pico-8 play session: mixed d-pad (fixed 12-tick cycle)

[t = 1 s] mixed d-pad (1.2s cycle ×~1): → ← ↑ ↓ + 🅾/❎ taps, ~1s
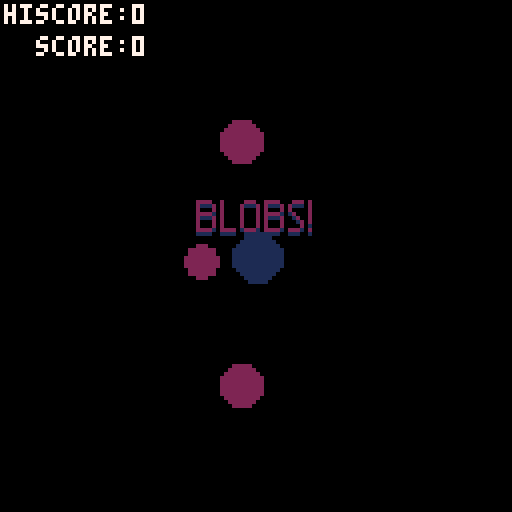
[t = 2 s] mixed d-pad (1.2s cycle ×~1): → ← ↑ ↓ + 🅾/❎ taps, ~2s
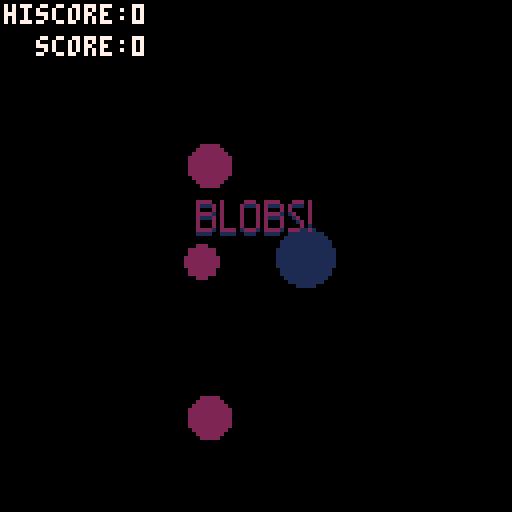
[t = 6 s] mixed d-pad (1.2s cycle ×~5): → ← ↑ ↓ + 🅾/❎ taps, ~6s
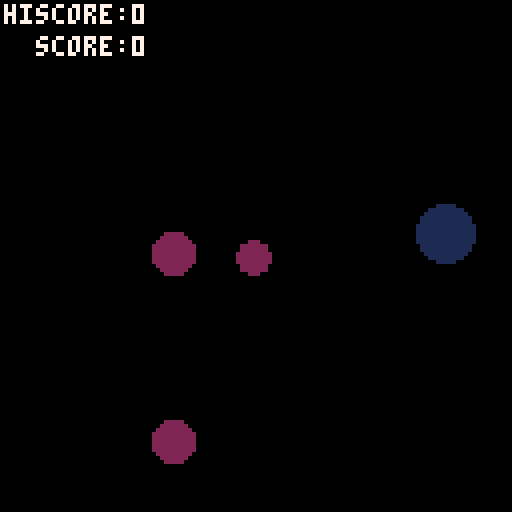
[t = 8 s] mixed d-pad (1.2s cycle ×~6): → ← ↑ ↓ + 🅾/❎ taps, ~8s
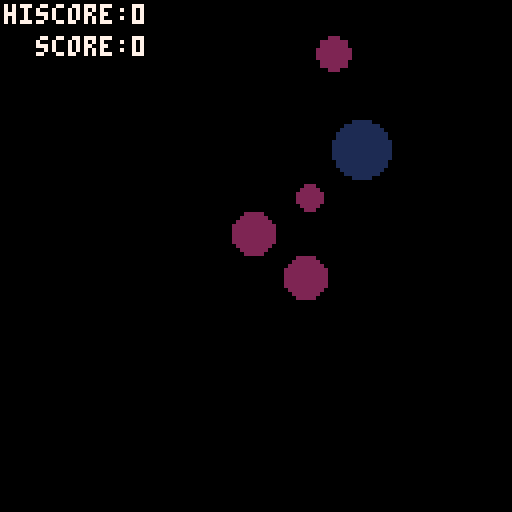

pico-8 cartridge
version 17
__lua__
-- blobs by @jminor

--poke(0x5300,0)
function _init()
 hiscore=peek(0x5300)
 reset()
 clock=-100
end

function reset()
 score=0
 clock=0
 spawn=30*3
 things={}
 player={
  x=64,y=64,
  vx=0,vy=0,
  r=3,
  c=1
 }
 add(things,player)
 bads={}
 for b=1,3 do
  makebad()
 end
end

function makebad()
 local bad={
  x=(flr(rnd(2))%2)*128,
  y=rnd(128),
  vx=0,vy=0,
  r=5,
  c=2
 }
 add(bads,bad)
 add(things,bad)
end

function lerp(a,b,t)
 return a+(b-a)*t
end

function touching(a,b)
 local dx=a.x-b.x
 local dy=a.y-b.y
 local d2=dx*dx+dy*dy
 local r=a.r+b.r
 return d2<r*r
end

function repel(me,them)
 local z=10
 them.vx+=(them.x-me.x)/z
 them.vy+=(them.y-me.y)/z
end

function clamp(v,low,high)
 return min(max(v,low),high)
end

function wrap(v,low,high)
 local d=high-low
 while v<low do v+=d end
 while v>high do v-=d end
 return v
end

function clampv(t,limit)
 t.vx=clamp(t.vx,-limit,limit)
 t.vy=clamp(t.vy,-limit,limit)
end

function dampv(t,damp)
 t.vx*=damp
 t.vy*=damp
end

function wrapxy(t)
 t.x=wrap(t.x,0,128)
 t.y=wrap(t.y,0,128)
end

function hurt(thing)
 thing.r-=1
 thing.c=7
 if thing.r<1 then
  if thing==player then
   for i=1,30 do flip() end
   reset()
  else
   del(bads,thing)
   del(things,thing)
   player.r+=1
   score+=1
   if score>hiscore then
    hiscore=score
    poke(0x5300,hiscore)
   end
  end
 end
end

function _update60()
 player.c=1
 player.r+=0.01
 if clock>spawn then
  makebad()
  spawn=clock+40*3
  if player.r>5 then spawn-=30 end
  if player.r>7 then spawn-=30 end
 end
 
 for bad in all(bads) do
  bad.c=2
 end

 clock+=1
 speed=0.25
 idle=not(btn(0)or btn(1)or btn(2)or btn(3))
 if btn(0) then player.vx-=speed end
 if btn(1) then player.vx+=speed end
 if btn(2) then player.vy-=speed end
 if btn(3) then player.vy+=speed end
 if idle and player.r<10 then
  player.r+=0.05
 end
 clampv(player,2)
 dampv(player,0.9)
-- player.r=sin(clock/30)*3+7
 rate=0.01
 speed=0.05
 for bad in all(bads) do
  bad.vx=lerp(bad.vx,(player.x-bad.x)*speed,rate)
  bad.vy=lerp(bad.vy,(player.y-bad.y)*speed,rate)
  if touching(player,bad) then
   hurt(player)
   repel(player,bad)
   hurt(bad)
  end
  for b in all(bads) do
   if b!=bad and touching(b,bad) then
    -- bounce, but don't hurt
    b.c=7
    bad.c=7
    repel(b,bad)
   end
  end
 end
 for thing in all(things) do
  thing.x+=thing.vx
  thing.y+=thing.vy
  wrapxy(thing)
  thing.ex=thing.vx*thing.r/4
  thing.ey=thing.vy*thing.r/4
  thing.er=thing.r/5
 end
end

function _draw()
 cls()
 for t in all(things) do
  circfill(t.x,t.y,t.r,t.c)
  -- eyes
--  circfill(t.x+t.ex+t.er,t.y+t.ey,.1,7)
--  circfill(t.x+t.ex-t.er,t.y+t.ey,.1,7)
 end
 print("hiscore:"..hiscore,1,1,7)
 print("  score:"..score,1,9,7)
-- print("  clock:"..clock,1,17,1)
 if clock<0 then
  map()
 end
end
__gfx__
00000000000000000000000000000000000000000000000000000000000000000000000000000000000000000000000000000000000000000000000000000000
00000000000000000000000000000000000000000000000000000000000000000000000000000000000000000000000000000000000000000000000000000000
00700700022220020000022200222200022202000000000000000000000000000000000000000000000000000000000000000000000000000000000000000000
00077000021112020000211120211120211102000000000000000000000000000000000000000000000000000000000000000000000000000000000000000000
00077000020002020000200020200020200002000000000000000000000000000000000000000000000000000000000000000000000000000000000000000000
00700700022221020000200020222210120002000000000000000000000000000000000000000000000000000000000000000000000000000000000000000000
00000000021112020000200020211120012002000000000000000000000000000000000000000000000000000000000000000000000000000000000000000000
00000000020002020000200020200020001202000000000000000000000000000000000000000000000000000000000000000000000000000000000000000000
00000000020002020000200020200020000201000000000000000000000000000000000000000000000000000000000000000000000000000000000000000000
00000000022221022220122210222210222102000000000000000000000000000000000000000000000000000000000000000000000000000000000000000000
00000000011110011110011100111100111001000000000000000000000000000000000000000000000000000000000000000000000000000000000000000000
__map__
0000000000000000000000000000000000000000000000000000000000000000000000000000000000000000000000000000000000000000000000000000000000000000000000000000000000000000000000000000000000000000000000000000000000000000000000000000000000000000000000000000000000000000
0000000000000000000000000000000000000000000000000000000000000000000000000000000000000000000000000000000000000000000000000000000000000000000000000000000000000000000000000000000000000000000000000000000000000000000000000000000000000000000000000000000000000000
0000000000000000000000000000000000000000000000000000000000000000000000000000000000000000000000000000000000000000000000000000000000000000000000000000000000000000000000000000000000000000000000000000000000000000000000000000000000000000000000000000000000000000
0000000000000000000000000000000000000000000000000000000000000000000000000000000000000000000000000000000000000000000000000000000000000000000000000000000000000000000000000000000000000000000000000000000000000000000000000000000000000000000000000000000000000000
0000000000000000000000000000000000000000000000000000000000000000000000000000000000000000000000000000000000000000000000000000000000000000000000000000000000000000000000000000000000000000000000000000000000000000000000000000000000000000000000000000000000000000
0000000000000000000000000000000000000000000000000000000000000000000000000000000000000000000000000000000000000000000000000000000000000000000000000000000000000000000000000000000000000000000000000000000000000000000000000000000000000000000000000000000000000000
0000000000000102030400000000000000000000000000000000000000000000000000000000000000000000000000000000000000000000000000000000000000000000000000000000000000000000000000000000000000000000000000000000000000000000000000000000000000000000000000000000000000000000
0000000000001112131400000000000000000000000000000000000000000000000000000000000000000000000000000000000000000000000000000000000000000000000000000000000000000000000000000000000000000000000000000000000000000000000000000000000000000000000000000000000000000000
